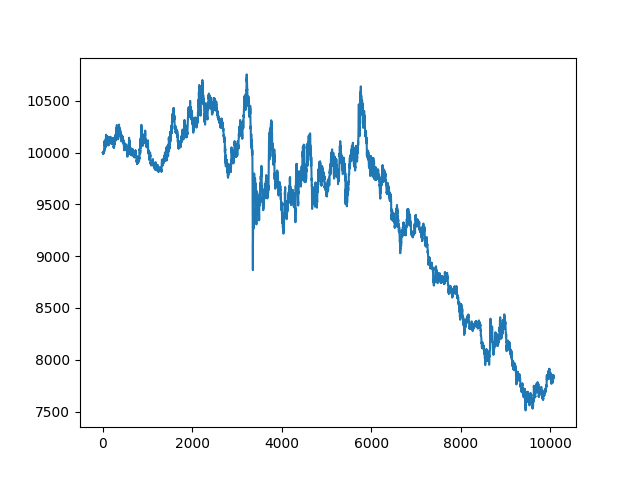

Source data for this figure (header and first rows):
, date, asset, pct_change
0, 2021-10-25 00:13:00+00:00, 10000, 
1, 2021-10-25 00:14:00+00:00, 9998, -0.0001677
2, 2021-10-25 00:15:00+00:00, 9999, 5.371581196311759e-05
3, 2021-10-25 00:16:00+00:00, 9999, -3.3857813393267655e-05
4, 2021-10-25 00:17:00+00:00, 9998, -7.497172019965692e-05
5, 2021-10-25 00:18:00+00:00, 9997, -9.456138233832068e-05
6, 2021-10-25 00:19:00+00:00, 9996, -4.0089756394245946e-05
7, 2021-10-25 00:20:00+00:00, 9996, -1.2886834395375857e-05
8, 2021-10-25 00:21:00+00:00, 9994, -0.0001942
9, 2021-10-25 00:22:00+00:00, 9994, -8.414433813230815e-05
10, 2021-10-25 00:23:00+00:00, 9993, -2.9151110465863717e-05
11, 2021-10-25 00:24:00+00:00, 9994, 7.466712083226135e-05
12, 2021-10-25 00:25:00+00:00, 9997, 0.0002997
13, 2021-10-25 00:26:00+00:00, 9997, -3.0059123764525353e-06
14, 2021-10-25 00:27:00+00:00, 9995, -0.0002031
15, 2021-10-25 00:28:00+00:00, 9988, -0.0007086
16, 2021-10-25 00:29:00+00:00, 9991, 0.0003661
17, 2021-10-25 00:30:00+00:00, 9992, 4.2544805504807215e-05
18, 2021-10-25 00:31:00+00:00, 9991, -9.589126404552228e-05
19, 2021-10-25 00:32:00+00:00, 9990, -9.982028714627944e-05
20, 2021-10-25 00:33:00+00:00, 10001, 0.001149
21, 2021-10-25 00:34:00+00:00, 9997, -0.0004783
22, 2021-10-25 00:35:00+00:00, 9999, 0.0002038
23, 2021-10-25 00:36:00+00:00, 10007, 0.0008465
24, 2021-10-25 00:37:00+00:00, 10003, -0.0004429
25, 2021-10-25 00:38:00+00:00, 10004, 0.0001253
26, 2021-10-25 00:39:00+00:00, 10013, 0.0009227
27, 2021-10-25 00:40:00+00:00, 10011, -0.0002063
28, 2021-10-25 00:41:00+00:00, 10002, -0.0008644
29, 2021-10-25 00:42:00+00:00, 10005, 0.0002986
30, 2021-10-25 00:43:00+00:00, 10013, 0.0007043
31, 2021-10-25 00:44:00+00:00, 10012, -0.0001001
32, 2021-10-25 00:45:00+00:00, 10013, 0.0001024
33, 2021-10-25 00:46:00+00:00, 10016, 0.0003844
34, 2021-10-25 00:47:00+00:00, 10028, 0.001164
35, 2021-10-25 00:48:00+00:00, 10024, -0.0003804
36, 2021-10-25 00:49:00+00:00, 10016, -0.0008362
37, 2021-10-25 00:50:00+00:00, 10010, -0.0005572
38, 2021-10-25 00:51:00+00:00, 10010, -1.0397357358749026e-05
39, 2021-10-25 00:52:00+00:00, 10037, 0.002652
40, 2021-10-25 00:53:00+00:00, 10023, -0.001411
41, 2021-10-25 00:54:00+00:00, 10091, 0.00683
42, 2021-10-25 00:55:00+00:00, 10102, 0.001138
43, 2021-10-25 00:56:00+00:00, 10114, 0.001122
44, 2021-10-25 00:57:00+00:00, 10104, -0.0009354
45, 2021-10-25 00:58:00+00:00, 10096, -0.000817
46, 2021-10-25 00:59:00+00:00, 10104, 0.000743
47, 2021-10-25 01:00:00+00:00, 10077, -0.002629
48, 2021-10-25 01:01:00+00:00, 10079, 0.0001875
49, 2021-10-25 01:02:00+00:00, 10078, -0.000125
50, 2021-10-25 01:03:00+00:00, 10085, 0.0007498
51, 2021-10-25 01:04:00+00:00, 10076, -0.0008741
52, 2021-10-25 01:05:00+00:00, 10063, -0.001311
53, 2021-10-25 01:06:00+00:00, 10054, -0.0009341
54, 2021-10-25 01:07:00+00:00, 10040, -0.001335
55, 2021-10-25 01:08:00+00:00, 10032, -0.0008153
56, 2021-10-25 01:09:00+00:00, 10052, 0.001946
57, 2021-10-25 01:10:00+00:00, 10061, 0.0009468
58, 2021-10-25 01:11:00+00:00, 10051, -0.001018
59, 2021-10-25 01:12:00+00:00, 10048, -0.0003194
... 10,007 more rows
